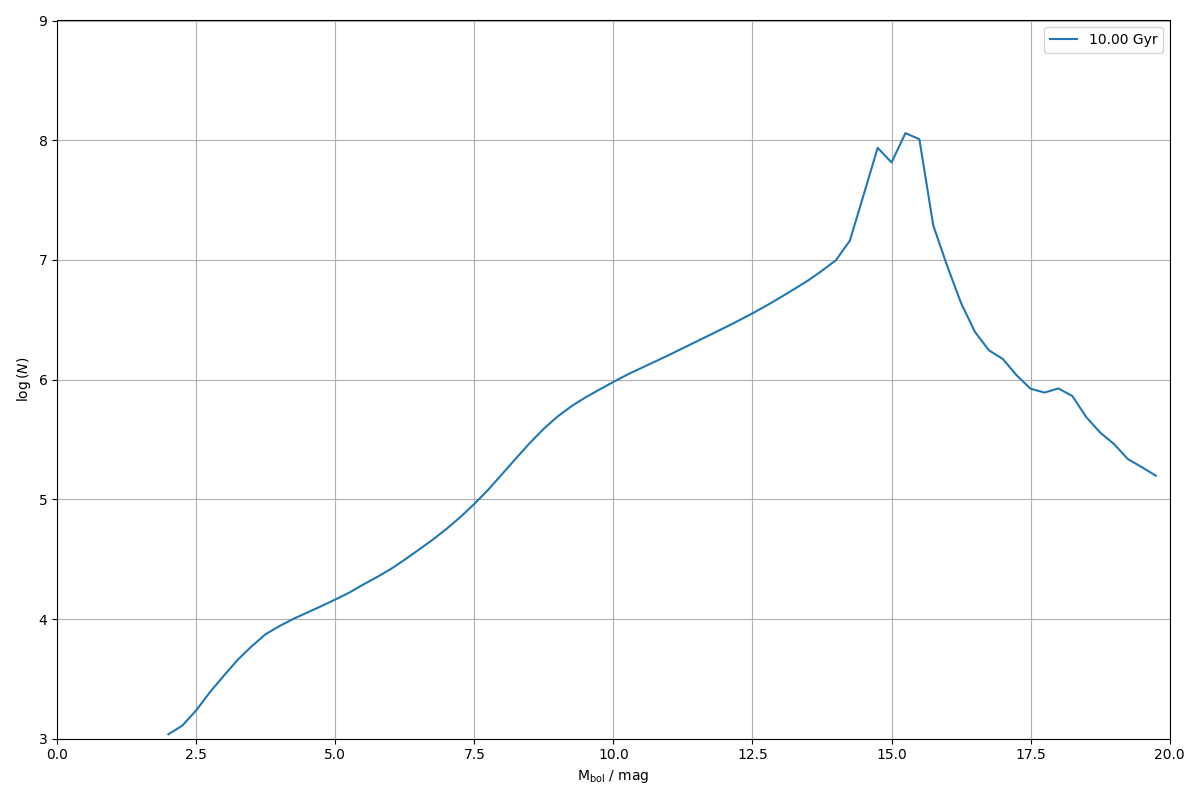

Values plotted in this chart, from the file beside it:
0.000000000000000000e+00, 0.000000000000000000e+00
2.500000000000000000e-01, 0.000000000000000000e+00
5.000000000000000000e-01, 0.000000000000000000e+00
7.500000000000000000e-01, 0.000000000000000000e+00
1.000000000000000000e+00, 0.000000000000000000e+00
1.250000000000000000e+00, 0.000000000000000000e+00
1.500000000000000000e+00, 0.000000000000000000e+00
1.750000000000000000e+00, 0.000000000000000000e+00
2.000000000000000000e+00, 1.089330067070719451e+03
2.250000000000000000e+00, 1.287526334819452359e+03
2.500000000000000000e+00, 1.726143371584538954e+03
2.750000000000000000e+00, 2.461554684612151050e+03
3.000000000000000000e+00, 3.374695225305489203e+03
3.250000000000000000e+00, 4.586607518091116617e+03
3.500000000000000000e+00, 5.933272904254480636e+03
3.750000000000000000e+00, 7.486147550160221726e+03
4.000000000000000000e+00, 8.743304310613641064e+03
4.250000000000000000e+00, 1.004652012166090208e+04
4.500000000000000000e+00, 1.134768394787570105e+04
4.750000000000000000e+00, 1.281154458300448823e+04
5.000000000000000000e+00, 1.454794076905445581e+04
5.250000000000000000e+00, 1.660532523005947587e+04
5.500000000000000000e+00, 1.937116172309621470e+04
5.750000000000000000e+00, 2.242606479543704700e+04
6.000000000000000000e+00, 2.618489358337250815e+04
6.250000000000000000e+00, 3.136438258157970995e+04
6.500000000000000000e+00, 3.789096085916276206e+04
6.750000000000000000e+00, 4.591792671374741622e+04
7.000000000000000000e+00, 5.665717406271093205e+04
7.250000000000000000e+00, 7.114735549616628850e+04
7.500000000000000000e+00, 9.160160696774233656e+04
7.750000000000000000e+00, 1.203601762493388960e+05
8.000000000000000000e+00, 1.626758288555485487e+05
8.250000000000000000e+00, 2.200801435559264501e+05
8.500000000000000000e+00, 2.962964505687585333e+05
8.750000000000000000e+00, 3.896050672154191998e+05
9.000000000000000000e+00, 4.933186020641564392e+05
9.250000000000000000e+00, 6.014424331589989597e+05
9.500000000000000000e+00, 7.116144430483550532e+05
9.750000000000000000e+00, 8.258598784415031550e+05
1.000000000000000000e+01, 9.570583986373756779e+05
1.025000000000000000e+01, 1.101284372409327421e+06
1.050000000000000000e+01, 1.249795762546662474e+06
1.075000000000000000e+01, 1.415261612507628277e+06
1.100000000000000000e+01, 1.607143640414787456e+06
1.125000000000000000e+01, 1.832121008688015630e+06
1.150000000000000000e+01, 2.087177105488166213e+06
1.175000000000000000e+01, 2.380495193834033795e+06
1.200000000000000000e+01, 2.716412374165509362e+06
1.225000000000000000e+01, 3.110365219493646175e+06
1.250000000000000000e+01, 3.578732355470982846e+06
1.275000000000000000e+01, 4.148920459356979933e+06
1.300000000000000000e+01, 4.852332334857343696e+06
1.325000000000000000e+01, 5.703969591634357348e+06
1.350000000000000000e+01, 6.734072226369911805e+06
1.375000000000000000e+01, 8.120689286784686148e+06
1.400000000000000000e+01, 9.943132504496328533e+06
1.425000000000000000e+01, 1.446938045004036091e+07
1.450000000000000000e+01, 3.516796590274721384e+07
1.475000000000000000e+01, 8.631244826636946201e+07
1.500000000000000000e+01, 6.526521631227154285e+07
... 19 more rows
